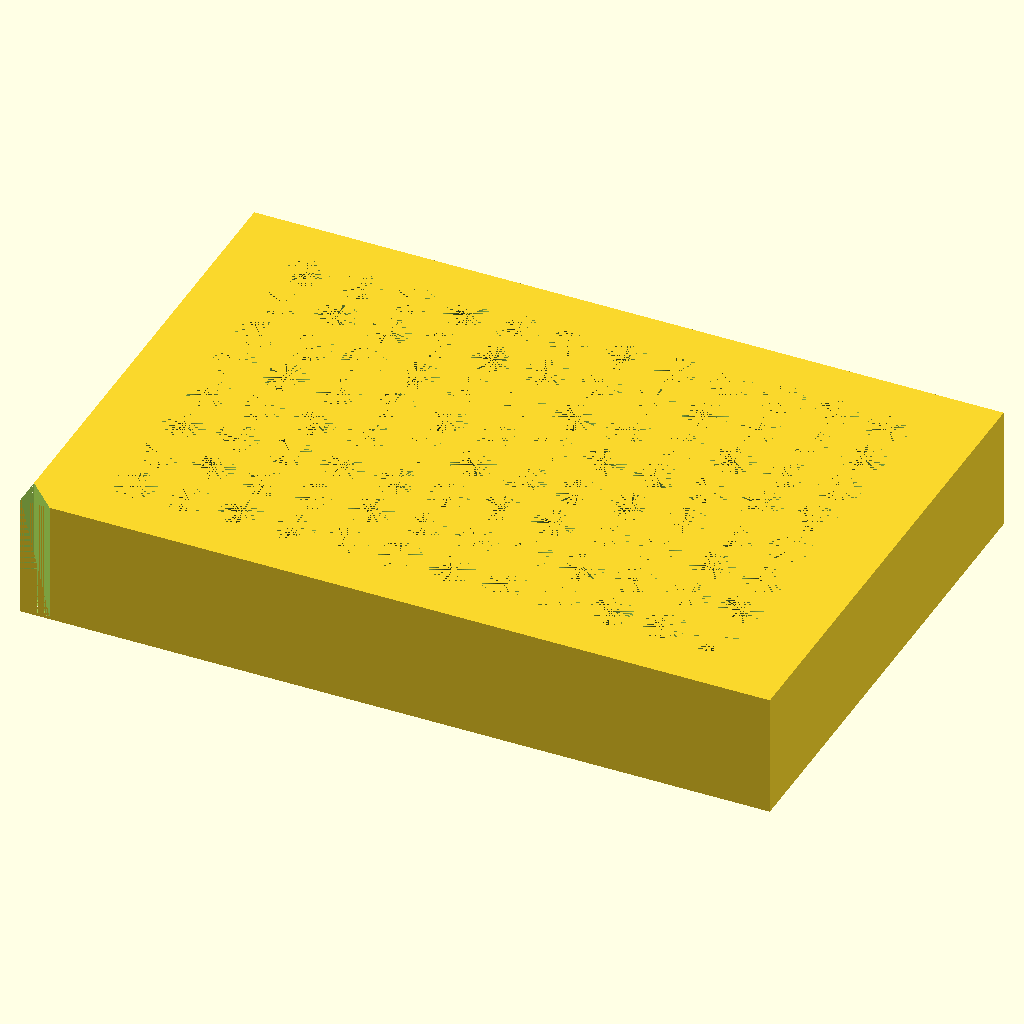
Cell 1 — every parameter at its default value.
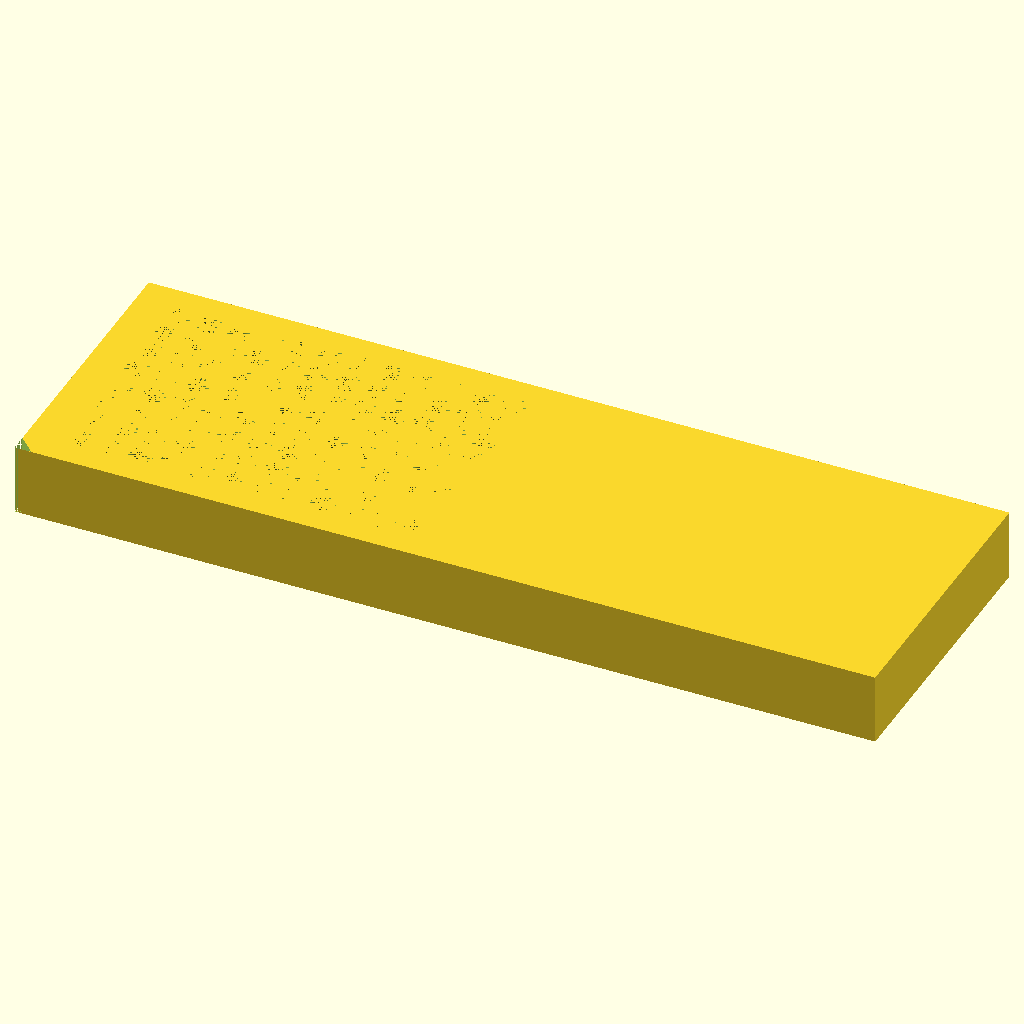
Cell 2 — X set to 255.52, the other parameters unchanged.
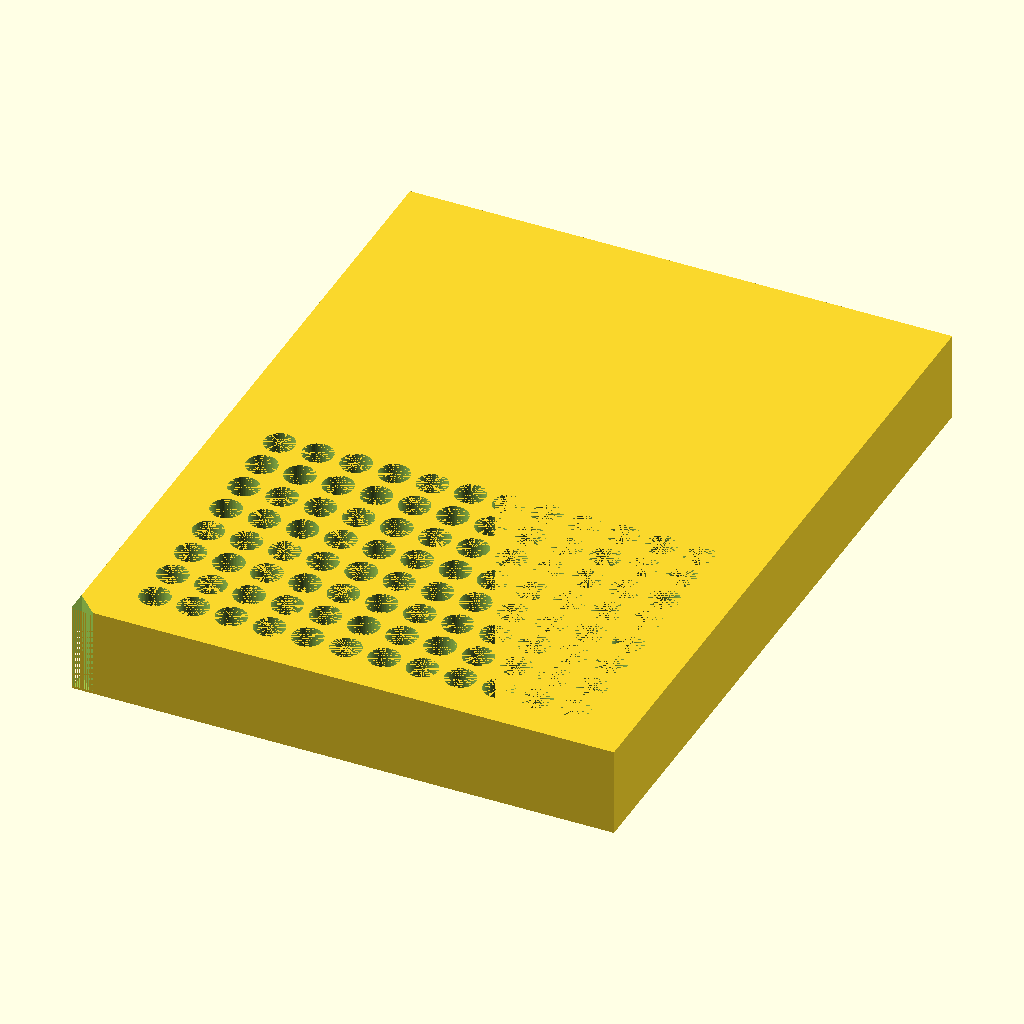
Cell 3: the same model with Y = 170.96.
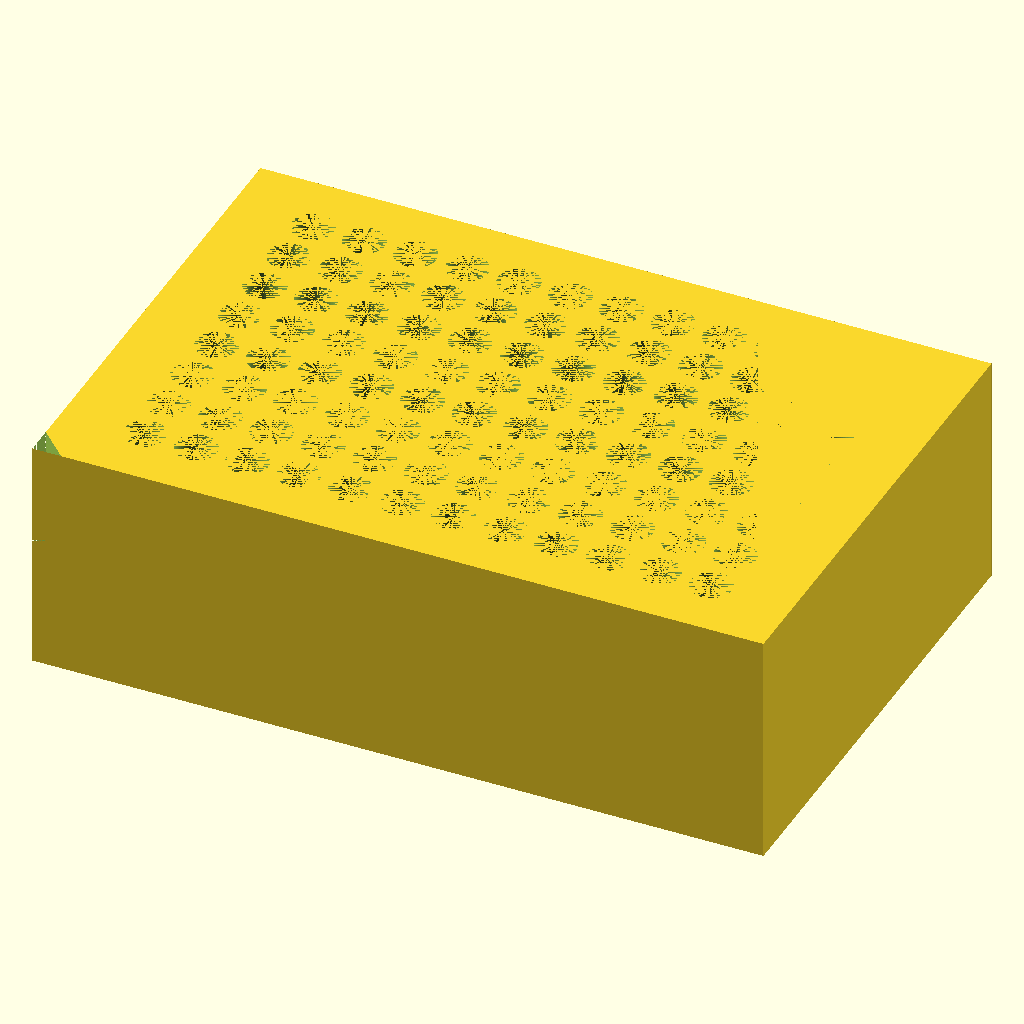
Cell 4 — Z set to 40, the other parameters unchanged.
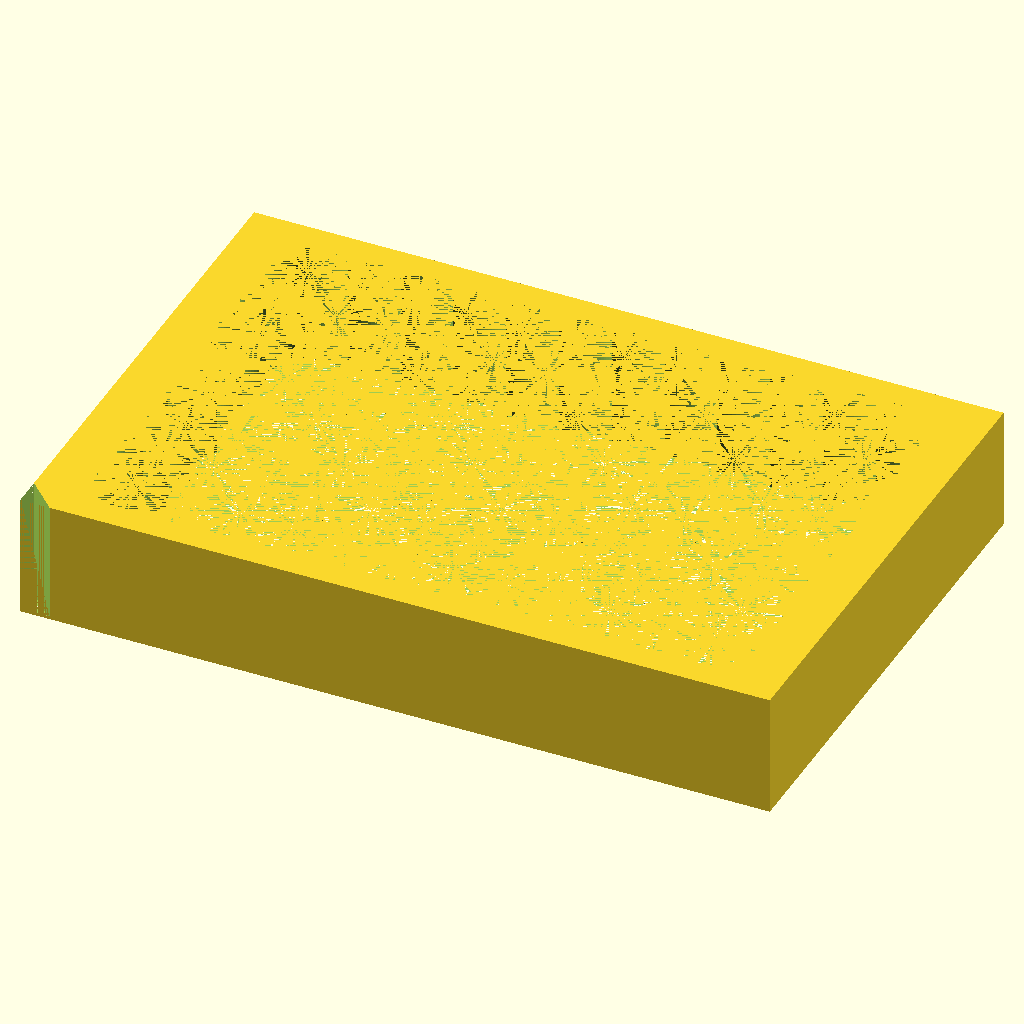
Cell 5: the same model with hole_d = 12.4.
All cells are drawn from the same view direction (rotation 55°, 0°, 25°, orthographic, colour scheme Cornfield), but the view is re-fitted for each cell, so position and scale can differ between cells as well as the parameter.
Source of the model, bench/results/main-tiiny/code/tiiny_openai_gpt-oss-120b/pcr_tube_rack_sbs_s0_a2.scad:
// 96‑tube rack – dimensions (mm)
X = 127.76;          // length along X
Y = 85.48;           // width  along Y
Z = 20;              // height up Z (resting on XY plane)

// Hole pattern
hole_d   = 6.2;      // tube hole diameter
spacing  = 9.0;      // centre‑to‑centre spacing
cols     = 12;       // columns (X direction)
rows     = 8;        // rows (Y direction)
offset_x = 14.38;    // distance from left edge to first hole centre
offset_y = 11.24;    // distance from back edge to first hole centre

// Chamfer (orientation mark) – 45° leg length
chamfer_leg = 5;     // leg length of the chamfer

// Extra amount to push cutting geometry beyond the part faces
extra = 0.5;         // 0.5 mm over‑extension

// Resolution for circles and arcs
$fn = 64;

// ------------------------------------------------
// Base block – placed with its left‑back bottom corner at the origin
module base_block() {
    // cube size X × Y × (Z+2·extra) so the top and bottom extend beyond the part faces
    translate([0, 0, -extra])
        cube([X, Y, Z + 2*extra], center = false);
}

// ------------------------------------------------
// Grid of through‑holes
module hole_grid() {
    for (i = [0 : cols-1], j = [0 : rows-1]) {
        // hole centre coordinates
        x = offset_x + i*spacing;
        y = offset_y + j*spacing;
        translate([x, y, -extra])
            cylinder(h = Z + 2*extra,
                     r = hole_d/2 + extra,
                     center = false);
    }
}

// ------------------------------------------------
// Chamfer cut at the left‑back corner (A1)
module chamfer_cut() {
    // right‑angled triangular prism extruded in Z
    linear_extrude(height = Z + 2*extra)
        polygon(points = [[0,0],
                          [chamfer_leg,0],
                          [0,chamfer_leg]]);
    // translate so the prism sits at the corner and extends below/above the block
    translate([0, 0, -extra])
        linear_extrude(height = Z + 2*extra)
            polygon(points = [[0,0],
                              [chamfer_leg,0],
                              [0,chamfer_leg]]);
}

// ------------------------------------------------
// Assemble the rack
difference() {
    base_block();
    union() {
        hole_grid();
        chamfer_cut();
    }
}
Parameter table extracted from the source (name, type, default, range or options):
X: number, default 127.76
Y: number, default 85.48
Z: number, default 20
hole_d: number, default 6.2
spacing: number, default 9
cols: number, default 12
rows: number, default 8
offset_x: number, default 14.38
offset_y: number, default 11.24
chamfer_leg: number, default 5
extra: number, default 0.5
